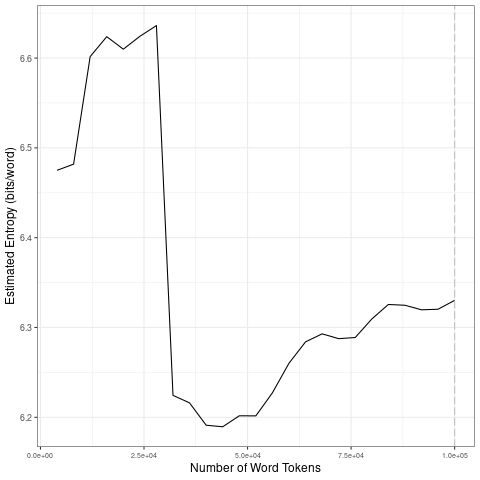

The table this chart was drawn from, first rows:
file, entropy.Corpus.Size, entropy.Entropy, sd.Corpus.Size, sd.SD
data/2021_by_es/2021-08-15_tokens_1-gram…, 4000, 6.475, 20000, 0.07349
data/2021_by_es/2021-08-15_tokens_1-gram…, 8000, 6.482, 40000, 0.2302
data/2021_by_es/2021-08-15_tokens_1-gram…, 12000, 6.602, 60000, 0.02827
data/2021_by_es/2021-08-15_tokens_1-gram…, 16000, 6.624, 80000, 0.009984
data/2021_by_es/2021-08-15_tokens_1-gram…, 20000, 6.61, 1e+05, 0.004301
data/2021_by_es/2021-08-15_tokens_1-gram…, 24000, 6.624, 20000, 0.07349
data/2021_by_es/2021-08-15_tokens_1-gram…, 28000, 6.636, 40000, 0.2302
data/2021_by_es/2021-08-15_tokens_1-gram…, 32000, 6.224, 60000, 0.02827
data/2021_by_es/2021-08-15_tokens_1-gram…, 36000, 6.216, 80000, 0.009984
data/2021_by_es/2021-08-15_tokens_1-gram…, 40000, 6.191, 1e+05, 0.004301
data/2021_by_es/2021-08-15_tokens_1-gram…, 44000, 6.189, 20000, 0.07349
data/2021_by_es/2021-08-15_tokens_1-gram…, 48000, 6.202, 40000, 0.2302
data/2021_by_es/2021-08-15_tokens_1-gram…, 52000, 6.202, 60000, 0.02827
data/2021_by_es/2021-08-15_tokens_1-gram…, 56000, 6.227, 80000, 0.009984
data/2021_by_es/2021-08-15_tokens_1-gram…, 60000, 6.26, 1e+05, 0.004301
data/2021_by_es/2021-08-15_tokens_1-gram…, 64000, 6.284, 20000, 0.07349
data/2021_by_es/2021-08-15_tokens_1-gram…, 68000, 6.293, 40000, 0.2302
data/2021_by_es/2021-08-15_tokens_1-gram…, 72000, 6.288, 60000, 0.02827
data/2021_by_es/2021-08-15_tokens_1-gram…, 76000, 6.289, 80000, 0.009984
data/2021_by_es/2021-08-15_tokens_1-gram…, 80000, 6.309, 1e+05, 0.004301
data/2021_by_es/2021-08-15_tokens_1-gram…, 84000, 6.326, 20000, 0.07349
data/2021_by_es/2021-08-15_tokens_1-gram…, 88000, 6.325, 40000, 0.2302
data/2021_by_es/2021-08-15_tokens_1-gram…, 92000, 6.32, 60000, 0.02827
data/2021_by_es/2021-08-15_tokens_1-gram…, 96000, 6.32, 80000, 0.009984
data/2021_by_es/2021-08-15_tokens_1-gram…, 1e+05, 6.33, 1e+05, 0.004301
